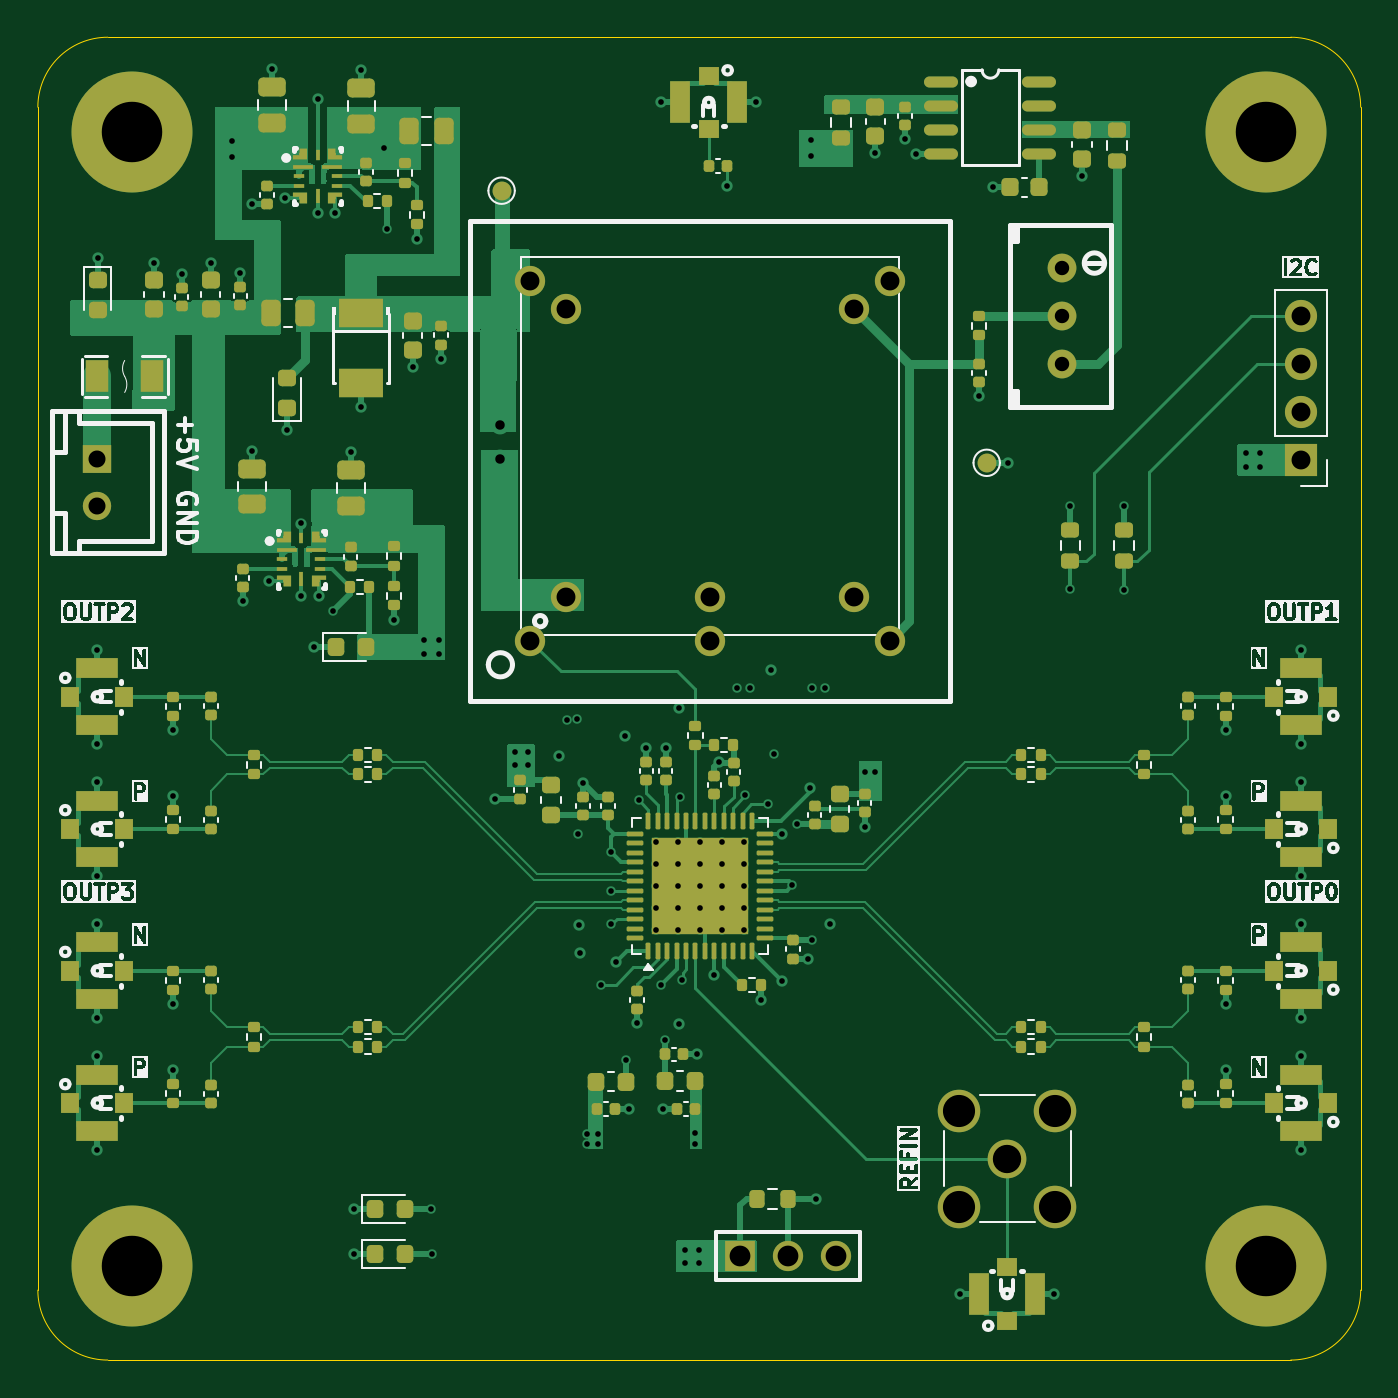
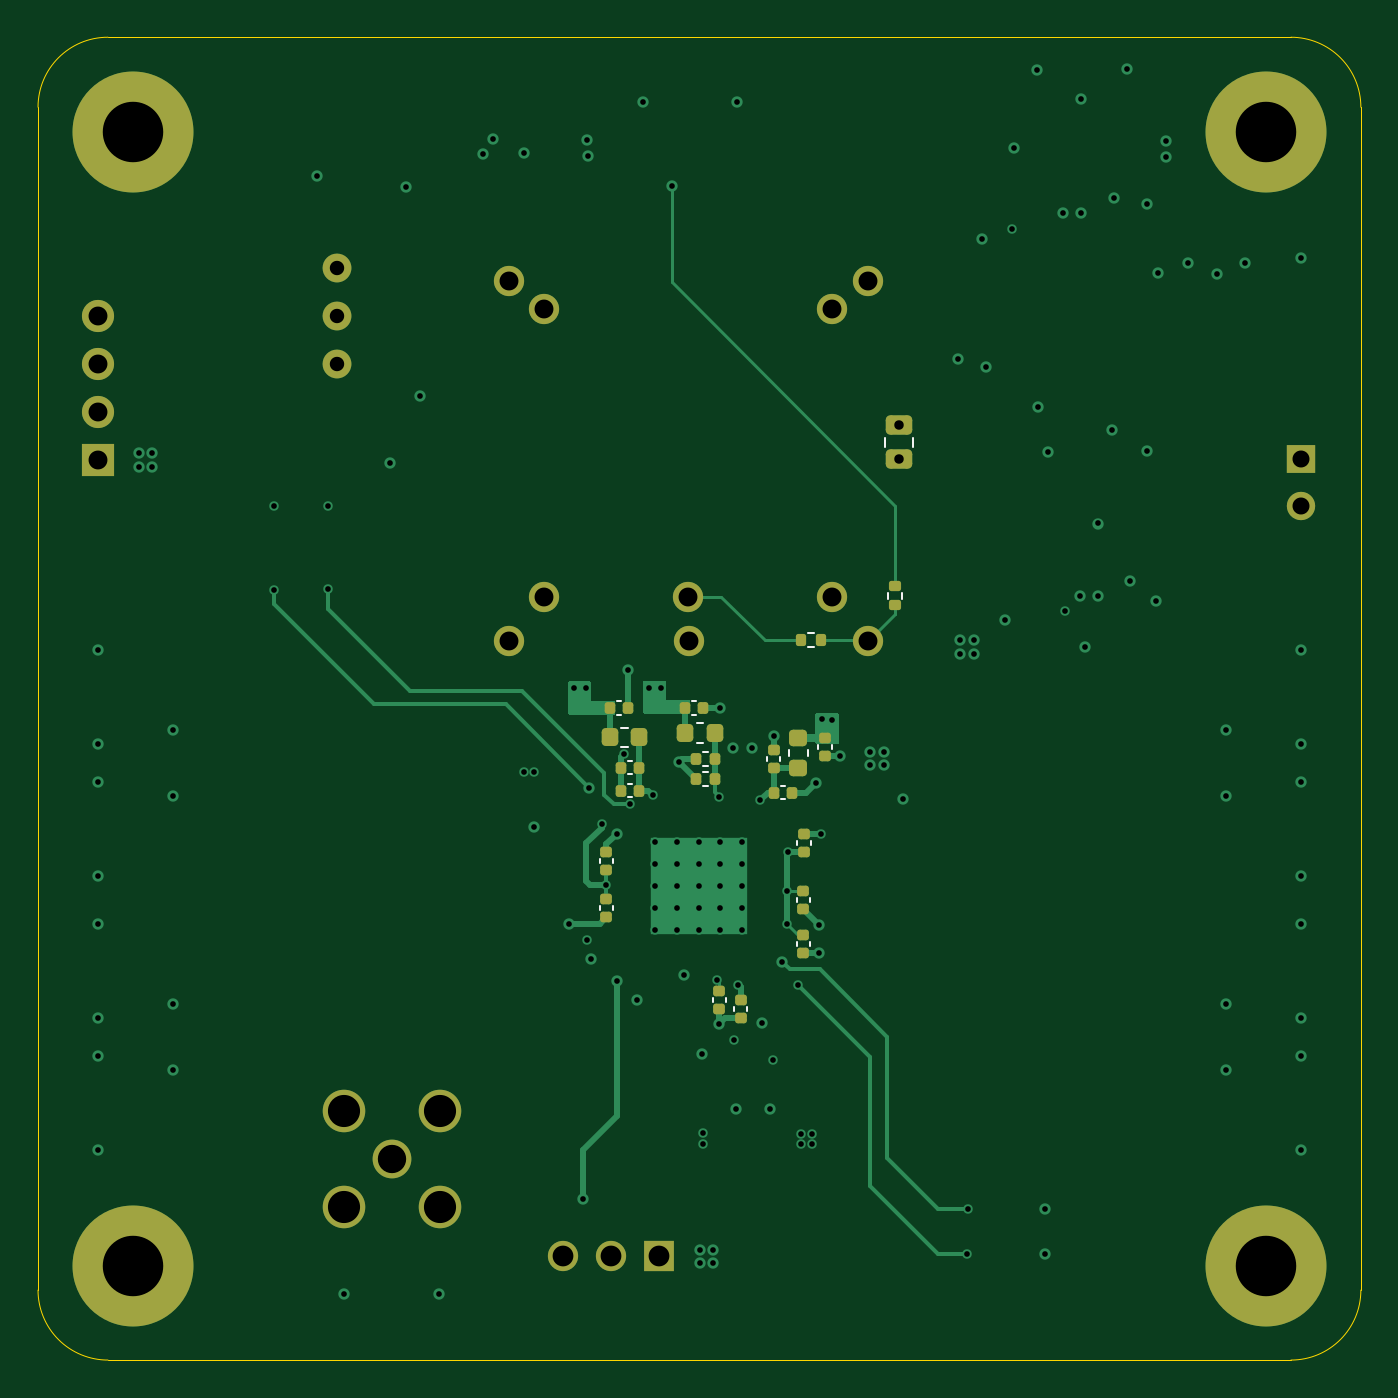
Circuit board: 9 layer files. Board 70.0 x 70.0 mm.
- bottom_copper: CLOCK_CORE-B_Cu.gbl (19902 bytes)
- bottom_mask: CLOCK_CORE-B_Mask.gbs (4853 bytes)
- bottom_silk: CLOCK_CORE-B_Silkscreen.gbo (7385 bytes)
- outline: CLOCK_CORE-Edge_Cuts.gm1 (841 bytes)
- top_copper: CLOCK_CORE-F_Cu.gtl (79262 bytes)
- top_mask: CLOCK_CORE-F_Mask.gts (16500 bytes)
- top_silk: CLOCK_CORE-F_Silkscreen.gto (117734 bytes)
- drill: CLOCK_CORE-NPTH.drl (264 bytes)
- drill: CLOCK_CORE-PTH.drl (4058 bytes)

=== bottom_copper: CLOCK_CORE-B_Cu.gbl (19902 bytes, source omitted) ===
=== bottom_mask: CLOCK_CORE-B_Mask.gbs ===
%TF.GenerationSoftware,KiCad,Pcbnew,10.0.4*%
%TF.CreationDate,2026-10-15T17:41:21+08:00*%
%TF.ProjectId,CLOCK_CORE,434c4f43-4b5f-4434-9f52-452e6b696361,rev?*%
%TF.SameCoordinates,Original*%
%TF.FileFunction,Soldermask,Bot*%
%TF.FilePolarity,Negative*%
%FSLAX46Y46*%
G04 Gerber Fmt 4.6, Leading zero omitted, Abs format (unit mm)*
G04 Created by KiCad (PCBNEW 10.0.4) date 2026-10-15 17:41:21*
%MOMM*%
%LPD*%
G01*
G04 APERTURE LIST*
G04 Aperture macros list*
%AMRoundRect*
0 Rectangle with rounded corners*
0 $1 Rounding radius*
0 $2 $3 $4 $5 $6 $7 $8 $9 X,Y pos of 4 corners*
0 Add a 4 corners polygon primitive as box body*
4,1,4,$2,$3,$4,$5,$6,$7,$8,$9,$2,$3,0*
0 Add four circle primitives for the rounded corners*
1,1,$1+$1,$2,$3*
1,1,$1+$1,$4,$5*
1,1,$1+$1,$6,$7*
1,1,$1+$1,$8,$9*
0 Add four rect primitives between the rounded corners*
20,1,$1+$1,$2,$3,$4,$5,0*
20,1,$1+$1,$4,$5,$6,$7,0*
20,1,$1+$1,$6,$7,$8,$9,0*
20,1,$1+$1,$8,$9,$2,$3,0*%
G04 Aperture macros list end*
%ADD10C,2.050000*%
%ADD11C,2.250000*%
%ADD12R,1.500000X1.524000*%
%ADD13O,1.500000X1.500000*%
%ADD14O,1.600000X1.600000*%
%ADD15C,6.400000*%
%ADD16R,1.574800X1.600000*%
%ADD17O,1.524000X1.524000*%
%ADD18R,1.700000X1.700000*%
%ADD19C,1.700000*%
%ADD20RoundRect,0.140000X0.170000X-0.140000X0.170000X0.140000X-0.170000X0.140000X-0.170000X-0.140000X0*%
%ADD21RoundRect,0.140000X0.140000X0.170000X-0.140000X0.170000X-0.140000X-0.170000X0.140000X-0.170000X0*%
%ADD22RoundRect,0.140000X-0.140000X-0.170000X0.140000X-0.170000X0.140000X0.170000X-0.140000X0.170000X0*%
%ADD23RoundRect,0.218750X-0.256250X0.218750X-0.256250X-0.218750X0.256250X-0.218750X0.256250X0.218750X0*%
%ADD24RoundRect,0.218750X0.218750X0.256250X-0.218750X0.256250X-0.218750X-0.256250X0.218750X-0.256250X0*%
%ADD25RoundRect,0.140000X-0.170000X0.140000X-0.170000X-0.140000X0.170000X-0.140000X0.170000X0.140000X0*%
%ADD26RoundRect,0.135000X-0.135000X-0.185000X0.135000X-0.185000X0.135000X0.185000X-0.135000X0.185000X0*%
%ADD27RoundRect,0.250000X0.450000X-0.262500X0.450000X0.262500X-0.450000X0.262500X-0.450000X-0.262500X0*%
%ADD28RoundRect,0.135000X0.185000X-0.135000X0.185000X0.135000X-0.185000X0.135000X-0.185000X-0.135000X0*%
G04 APERTURE END LIST*
D10*
%TO.C,J1*%
X162640000Y-117940000D03*
D11*
X165180000Y-115400000D03*
X160100000Y-115400000D03*
X165180000Y-120480000D03*
X160100000Y-120480000D03*
%TD*%
D12*
%TO.C,CN1*%
X114500000Y-80900002D03*
D13*
X114500000Y-83400000D03*
%TD*%
D14*
%TO.C,U1*%
X139310000Y-88220000D03*
X146930000Y-88220000D03*
X154550000Y-88220000D03*
X154550000Y-72980000D03*
X139310000Y-72980000D03*
%TD*%
D15*
%TO.C,H3*%
X176350000Y-63600000D03*
%TD*%
%TO.C,H2*%
X176350000Y-123600000D03*
%TD*%
D14*
%TO.C,U2*%
X137407000Y-90526920D03*
X146926873Y-90526920D03*
X156447000Y-90526920D03*
X156447000Y-71487080D03*
X137407000Y-71487080D03*
%TD*%
D15*
%TO.C,H4*%
X116350000Y-63600000D03*
%TD*%
D16*
%TO.C,H1*%
X148510000Y-123112500D03*
D14*
X151050000Y-123112500D03*
X153590000Y-123112500D03*
%TD*%
D17*
%TO.C,R15*%
X165550000Y-70810000D03*
X165550000Y-73350000D03*
X165550000Y-75890000D03*
%TD*%
D18*
%TO.C,J3*%
X178200000Y-80960000D03*
D19*
X178200000Y-78420000D03*
X178200000Y-75880001D03*
X178200000Y-73340000D03*
%TD*%
D15*
%TO.C,H5*%
X116350000Y-123600000D03*
%TD*%
D20*
%TO.C,C41*%
X139720000Y-96640000D03*
X139720000Y-95680000D03*
%TD*%
D21*
%TO.C,C59*%
X146510000Y-97860000D03*
X145550000Y-97860000D03*
%TD*%
D22*
%TO.C,C38*%
X150137499Y-94097500D03*
X151097499Y-94097500D03*
%TD*%
D21*
%TO.C,C53*%
X150500000Y-98460000D03*
X149540000Y-98460000D03*
%TD*%
D23*
%TO.C,FB4*%
X141120000Y-95684998D03*
X141120000Y-97260000D03*
%TD*%
D24*
%TO.C,FB2*%
X147125002Y-95420000D03*
X145550000Y-95420000D03*
%TD*%
D25*
%TO.C,C37*%
X151270000Y-101700000D03*
X151270000Y-102660000D03*
%TD*%
D26*
%TO.C,R30*%
X139930001Y-90510000D03*
X140949999Y-90510000D03*
%TD*%
D20*
%TO.C,C52*%
X145290000Y-110040000D03*
X145290000Y-109080000D03*
%TD*%
D22*
%TO.C,C54*%
X141470000Y-98570000D03*
X142430000Y-98570000D03*
%TD*%
D21*
%TO.C,C36*%
X146510000Y-96800000D03*
X145550000Y-96800000D03*
%TD*%
D20*
%TO.C,C40*%
X140850000Y-104720000D03*
X140850000Y-103760000D03*
%TD*%
D25*
%TO.C,C42*%
X142430000Y-96300000D03*
X142430000Y-97260000D03*
%TD*%
D27*
%TO.C,R39*%
X135790000Y-80942500D03*
X135790000Y-79117500D03*
%TD*%
D25*
%TO.C,C48*%
X140830000Y-100770000D03*
X140830000Y-101730000D03*
%TD*%
D20*
%TO.C,C51*%
X144170000Y-110520000D03*
X144170000Y-109560000D03*
%TD*%
%TO.C,C43*%
X140850000Y-107070000D03*
X140850000Y-106110000D03*
%TD*%
D24*
%TO.C,FB3*%
X151102501Y-95647500D03*
X149527499Y-95647500D03*
%TD*%
D21*
%TO.C,C39*%
X150487499Y-97247500D03*
X149527499Y-97247500D03*
%TD*%
D22*
%TO.C,C35*%
X146160000Y-94080000D03*
X147120000Y-94080000D03*
%TD*%
D20*
%TO.C,C34*%
X151270000Y-105150000D03*
X151270000Y-104190000D03*
%TD*%
D28*
%TO.C,R13*%
X135990000Y-88660000D03*
X135990000Y-87640002D03*
%TD*%
M02*

=== bottom_silk: CLOCK_CORE-B_Silkscreen.gbo (7385 bytes, source omitted) ===
=== outline: CLOCK_CORE-Edge_Cuts.gm1 ===
%TF.GenerationSoftware,KiCad,Pcbnew,10.0.4*%
%TF.CreationDate,2026-10-15T17:41:21+08:00*%
%TF.ProjectId,CLOCK_CORE,434c4f43-4b5f-4434-9f52-452e6b696361,rev?*%
%TF.SameCoordinates,Original*%
%TF.FileFunction,Profile,NP*%
%FSLAX46Y46*%
G04 Gerber Fmt 4.6, Leading zero omitted, Abs format (unit mm)*
G04 Created by KiCad (PCBNEW 10.0.4) date 2026-10-15 17:41:21*
%MOMM*%
%LPD*%
G01*
G04 APERTURE LIST*
%TA.AperFunction,Profile*%
%ADD10C,0.050000*%
%TD*%
G04 APERTURE END LIST*
D10*
X111350000Y-62300000D02*
X111350000Y-62300000D01*
G75*
G02*
X115050000Y-58600000I3700000J0D01*
G01*
X177650000Y-58600000D01*
G75*
G02*
X181350000Y-62300000I0J-3700000D01*
G01*
X181350000Y-124900000D01*
G75*
G02*
X177650000Y-128600000I-3700000J0D01*
G01*
X115050000Y-128600000D01*
G75*
G02*
X111350000Y-124900000I0J3700000D01*
G01*
X111350000Y-62300000D01*
M02*

=== top_copper: CLOCK_CORE-F_Cu.gtl (79262 bytes, source omitted) ===
=== top_mask: CLOCK_CORE-F_Mask.gts (16500 bytes, source omitted) ===
=== top_silk: CLOCK_CORE-F_Silkscreen.gto (117734 bytes, source omitted) ===
=== drill: CLOCK_CORE-NPTH.drl ===
M48
; DRILL file KiCad 10.0.4 date 2026-10-15T17:41:21
; FORMAT={-:-/ absolute / metric / decimal}
; #@! TF.CreationDate,2026-10-15T17:41:21+08:00
; #@! TF.GenerationSoftware,Kicad,Pcbnew,10.0.4
; #@! TF.FileFunction,NonPlated,1,4,NPTH
FMAT,2
METRIC
%
G90
G05
M30

=== drill: CLOCK_CORE-PTH.drl ===
M48
; DRILL file KiCad 10.0.4 date 2026-10-15T17:41:21
; FORMAT={-:-/ absolute / metric / decimal}
; #@! TF.CreationDate,2026-10-15T17:41:21+08:00
; #@! TF.GenerationSoftware,Kicad,Pcbnew,10.0.4
; #@! TF.FileFunction,Plated,1,4,PTH
FMAT,2
METRIC
; #@! TA.AperFunction,Plated,PTH,ViaDrill
T1C0.300
; #@! TA.AperFunction,Plated,PTH,ComponentDrill
T2C0.300
; #@! TA.AperFunction,Plated,PTH,ViaDrill
T3C0.500
; #@! TA.AperFunction,Plated,PTH,ComponentDrill
T4C0.762
; #@! TA.AperFunction,Plated,PTH,ComponentDrill
T5C0.900
; #@! TA.AperFunction,Plated,PTH,ComponentDrill
T6C1.000
; #@! TA.AperFunction,Plated,PTH,ComponentDrill
T7C1.100
; #@! TA.AperFunction,Plated,PTH,ComponentDrill
T8C1.500
; #@! TA.AperFunction,Plated,PTH,ComponentDrill
T9C1.700
; #@! TA.AperFunction,Plated,PTH,ComponentDrill
T10C3.200
%
G90
G05
T1
X114.5Y-91.0
X114.5Y-96.0
X114.5Y-98.0
X114.5Y-103.0
X114.5Y-105.5
X114.5Y-110.5
X114.5Y-112.5
X114.5Y-117.5
X114.51Y-70.295
X117.5Y-70.55
X118.5Y-95.27
X118.5Y-98.73
X118.5Y-109.77
X118.5Y-113.23
X118.96Y-71.12
X120.49Y-70.53
X121.65Y-64.08
X121.65Y-64.93
X122.07Y-71.08
X122.18Y-88.435
X122.673Y-80.475
X122.69Y-67.41
X123.56Y-87.371
X123.726Y-60.303
X124.437Y-67.1
X124.54Y-79.37
X125.285Y-84.331
X125.285Y-88.158
X125.97Y-90.86
X126.16Y-61.87
X126.162Y-67.887
X126.21Y-88.171
X126.98Y-88.96
X127.087Y-67.9
X127.91Y-80.53
X128.062Y-120.6
X128.062Y-123.0
X128.45Y-78.171
X128.476Y-60.353
X129.69Y-64.48
X129.82Y-68.77
X130.19Y-89.42
X131.19Y-76.05
X131.4Y-69.25
X131.81Y-90.52
X131.81Y-91.24
X132.16Y-120.6
X132.19Y-123.0
X132.57Y-90.52
X132.57Y-91.24
X132.69Y-75.61
X135.56Y-98.89
X136.6Y-96.4
X136.6Y-97.1
X137.3Y-96.4
X137.3Y-97.1
X138.92Y-96.64
X139.33Y-94.71
X139.89Y-94.7
X139.92Y-100.77
X140.0Y-105.57
X140.05Y-107.07
X140.2Y-98.052
X140.41Y-117.16
X140.42Y-116.64
X141.0Y-116.63
X141.0Y-117.16
X141.16Y-108.74
X141.66Y-101.73
X141.692Y-103.762
X141.7Y-105.55
X141.96Y-107.53
X142.43Y-95.55
X142.463Y-112.7
X142.623Y-115.312
X143.04Y-110.78
X143.14Y-98.98
X143.55Y-96.19
X144.31Y-108.74
X144.35Y-62.05
X144.41Y-115.307
X144.53Y-111.65
X144.57Y-96.2
X145.26Y-94.08
X145.29Y-110.79
X145.31Y-98.78
X145.43Y-108.476
X145.61Y-122.78
X145.61Y-123.48
X146.14Y-116.61
X146.14Y-117.15
X146.24Y-112.427
X146.31Y-122.78
X146.31Y-123.48
X147.15Y-108.2
X147.41Y-96.96
X147.81Y-66.46
X148.36Y-93.02
X148.79Y-98.72
X149.03Y-93.02
X149.35Y-62.05
X149.63Y-109.54
X150.0Y-99.2
X150.14Y-92.07
X150.327Y-96.537
X150.73Y-108.53
X150.737Y-100.762
X151.27Y-103.46
X151.53Y-100.24
X152.1Y-107.35
X152.19Y-98.31
X152.27Y-64.88
X152.28Y-64.05
X152.3Y-106.39
X152.33Y-93.04
X152.52Y-120.06
X153.0Y-93.04
X153.26Y-105.51
X155.1Y-100.37
X155.12Y-97.48
X155.66Y-64.73
X155.66Y-97.47
X157.25Y-63.99
X157.8Y-64.755
X160.14Y-125.085
X161.15Y-77.61
X161.9Y-66.55
X162.71Y-81.12
X165.14Y-125.085
X165.99Y-83.41
X165.99Y-87.82
X166.6Y-65.95
X168.84Y-83.415
X168.84Y-87.825
X174.2Y-95.27
X174.2Y-98.73
X174.2Y-109.77
X174.2Y-113.23
X175.3Y-80.62
X175.3Y-81.32
X176.0Y-80.62
X176.0Y-81.32
X178.2Y-91.0
X178.2Y-96.0
X178.2Y-98.0
X178.2Y-103.0
X178.2Y-105.5
X178.2Y-110.5
X178.2Y-112.5
X178.2Y-117.5
T2
X144.075Y-101.188
X144.075Y-102.35
X144.075Y-103.512
X144.075Y-104.675
X144.075Y-105.837
X145.237Y-103.512
X145.237Y-101.188
X145.237Y-102.35
X145.237Y-104.675
X145.237Y-105.837
X146.4Y-101.188
X146.4Y-102.35
X146.4Y-103.512
X146.4Y-104.675
X146.4Y-105.837
X147.562Y-101.188
X147.562Y-102.35
X147.562Y-104.675
X147.562Y-105.837
X147.563Y-103.512
X148.725Y-101.188
X148.725Y-102.35
X148.725Y-103.512
X148.725Y-104.675
X148.725Y-105.837
T3
X135.79Y-79.117
X135.79Y-80.942
T4
X165.55Y-70.81
X165.55Y-73.35
X165.55Y-75.89
T5
X114.5Y-80.9
X114.5Y-83.4
T6
X137.407Y-71.487
X137.407Y-90.527
X139.31Y-72.98
X139.31Y-88.22
X146.927Y-90.527
X146.93Y-88.22
X154.55Y-72.98
X154.55Y-88.22
X156.447Y-71.487
X156.447Y-90.527
X178.2Y-73.34
X178.2Y-75.88
X178.2Y-78.42
X178.2Y-80.96
T7
X148.51Y-123.112
X151.05Y-123.112
X153.59Y-123.112
T8
X162.64Y-117.94
T9
X160.1Y-115.4
X160.1Y-120.48
X165.18Y-115.4
X165.18Y-120.48
T10
X116.35Y-63.6
X116.35Y-123.6
X176.35Y-63.6
X176.35Y-123.6
M30
